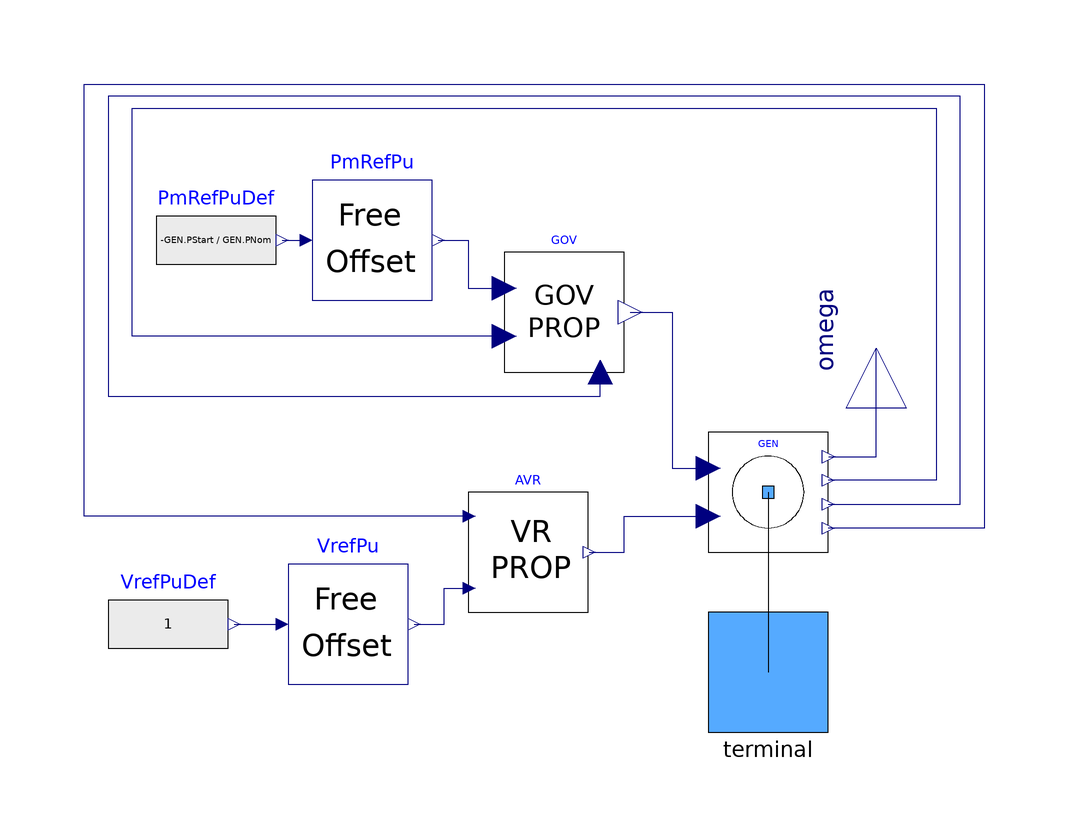

This picture is the connection diagram that the Modelica source below describes through its graphical annotations.

model ControlledGeneratorIEEE "Model of controlled generator for the IEEE 14-bus benchmark - synchronous machine with proportional regulations"
  extends Icons.Machine;
  PowerGrids.Electrical.Machines.SynchronousMachine4Windings GEN(portVariablesPhases = true)  annotation (
    Placement(visible = true, transformation(                   extent={{28,-26},
            {48,-6}},                                                                            rotation = 0)));
  PowerGrids.Interfaces.TerminalAC terminal annotation (
    Placement(visible = true, transformation(origin={38,-46},     extent = {{-10, -10}, {10, 10}}, rotation = 0), iconTransformation(origin = {0, 0}, extent = {{-10, -10}, {10, 10}}, rotation = 0)));
  Electrical.Controls.ExcitationSystems.VRProportional AVR(Ka = 20, VcPuStart = GEN.UStart / GEN.UNom, VrMax = 5, VrMin = -5)  annotation (
    Placement(visible = true, transformation(origin={-2,-26},     extent = {{-10, -10}, {10, 10}}, rotation = 0)));
  Electrical.Controls.TurbineGovernors.GoverProportional GOV(KGover = 5, PMaxPu = 1, PMinPu = 0, PPuStart = -GEN.PStart / GEN.PNom)  annotation (
    Placement(visible = true, transformation(origin={4,14},      extent = {{-10, -10}, {10, 10}}, rotation = 0)));
  PowerGrids.Controls.FreeOffset PmRefPu(use_u = true)  annotation (
    Placement(visible = true, transformation(origin={-28,26},     extent = {{-10, -10}, {10, 10}}, rotation = 0)));
  Controls.FreeOffset VrefPu(use_u = true)  annotation (
    Placement(visible = true, transformation(origin={-32,-38},     extent = {{-10, -10}, {10, 10}}, rotation = 0)));
  Modelica.Blocks.Sources.RealExpression VrefPuDef(y = 1)  annotation (
    Placement(visible = true, transformation(origin={-62,-38},     extent = {{-10, -10}, {10, 10}}, rotation = 0)));
  Modelica.Blocks.Sources.RealExpression PmRefPuDef(y = -GEN.PStart / GEN.PNom) annotation (
    Placement(visible = true, transformation(origin={-54,26},     extent = {{-10, -10}, {10, 10}}, rotation = 0)));
  Modelica.Blocks.Interfaces.RealOutput omega annotation (
    Placement(visible = true, transformation(origin={56,8},     extent = {{-10, -10}, {10, 10}}, rotation=90),  iconTransformation(origin = {70, 0}, extent = {{-10, -10}, {10, 10}}, rotation = 0)));
equation
  connect(GEN.terminal, terminal) annotation (
    Line(points={{38,-16},{38,-46}}));
  connect(GOV.omegaPu, GEN.omegaPu) annotation (
    Line(points={{-6,10},{-68,10},{-68,48},{66,48},{66,-14},{48,-14}},              color = {0, 0, 127}));
  connect(AVR.VcPu, GEN.VPu) annotation (
    Line(points={{-11.8,-20},{-76,-20},{-76,52},{74,52},{74,-22},{48,-22}},           color = {0, 0, 127}));
  connect(AVR.efdPu, GEN.ufPuIn) annotation (
    Line(points={{8.2,-26},{14,-26},{14,-20},{28,-20}},                      color = {0, 0, 127}));
  connect(GOV.PMechPu, GEN.PmPu) annotation (
    Line(points={{15,14},{22,14},{22,-12},{28,-12}},                    color = {0, 0, 127}));
  connect(PmRefPu.y, GOV.PmRefPu) annotation (
    Line(points={{-17,26},{-12,26},{-12,18},{-6,18}},                      color = {0, 0, 127}));
  connect(VrefPu.y, AVR.VrefPu) annotation (
    Line(points={{-21,-38},{-16,-38},{-16,-32},{-11.8,-32}},                    color = {0, 0, 127}));
  connect(VrefPuDef.y, VrefPu.u) annotation (
    Line(points={{-51,-38},{-43,-38}},                                  color = {0, 0, 127}));
  connect(GEN.PPu, GOV.PPu) annotation (
    Line(points={{48,-18},{70,-18},{70,50},{-72,50},{-72,0},{10,0},{10,4}},                      color = {0, 0, 127}));
  connect(PmRefPuDef.y, PmRefPu.u) annotation (
    Line(points={{-43,26},{-39,26}},        color = {0, 0, 127}));
  connect(GEN.omega, omega) annotation (
    Line(points={{48.1,-10.1},{56,-10.1},{56,8}},                    color = {0, 0, 127}));
  annotation (
    Icon(coordinateSystem(grid = {0.1, 0.1}, initialScale = 0.1), graphics={  Text(origin = {12, -74}, extent = {{-58, 10}, {34, -4}}, textString = "CONTROL"), Rectangle(origin = {0, -70}, extent = {{-50, 10}, {50, -10}})}),
    Diagram(coordinateSystem(extent={{-80,-60},{80,60}})));
end ControlledGeneratorIEEE;